Run: headless pygame with SDL's dummy video driver; simulated clock (each Clock.tick advances the game by its frame time, no real sleeping); random seed 0; keys injected as events and as key.get_pressed() state; mouse plan: one left click at the window centre at the start of phase 2, then a move to the lower-right quarter at the start of phase 3.
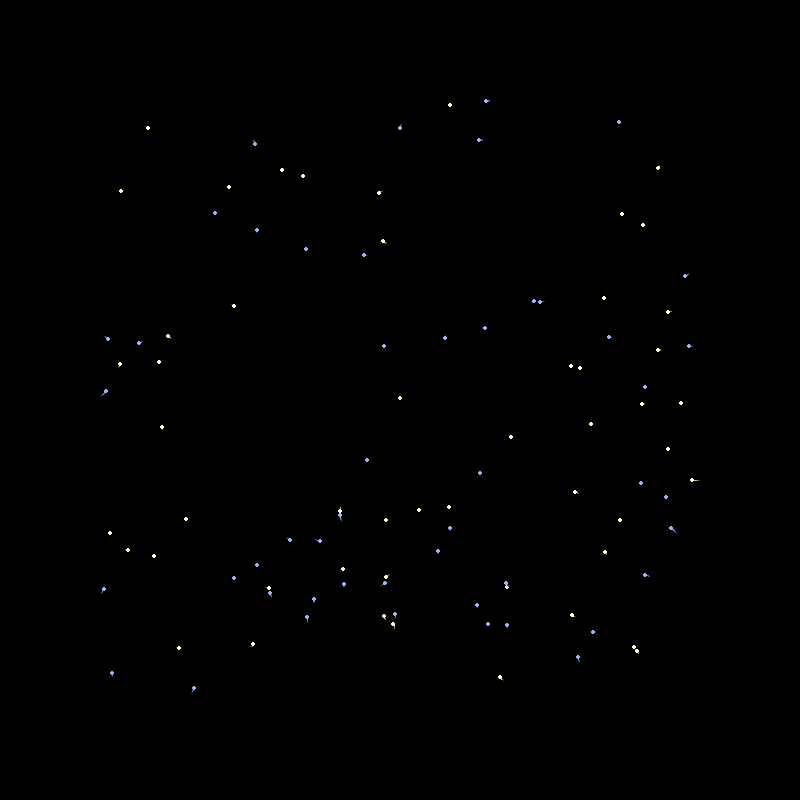
Frame 1 of 3 · flips 1–60 · no input
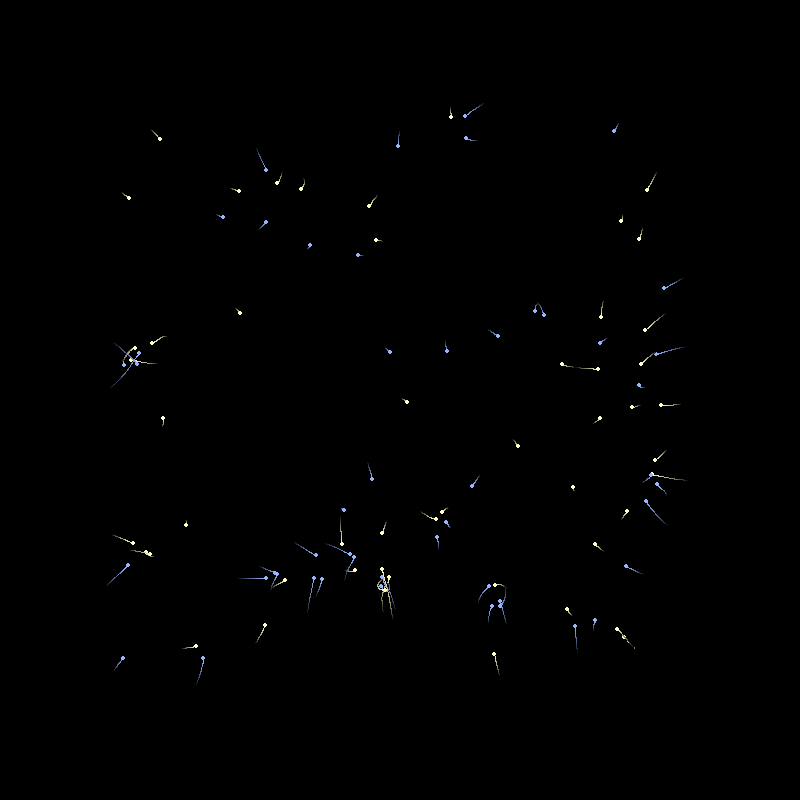
Frame 2 of 3 · flips 61–180 · clicked the window centre · tapped SPACE, RETURN · held RIGHT (→), D
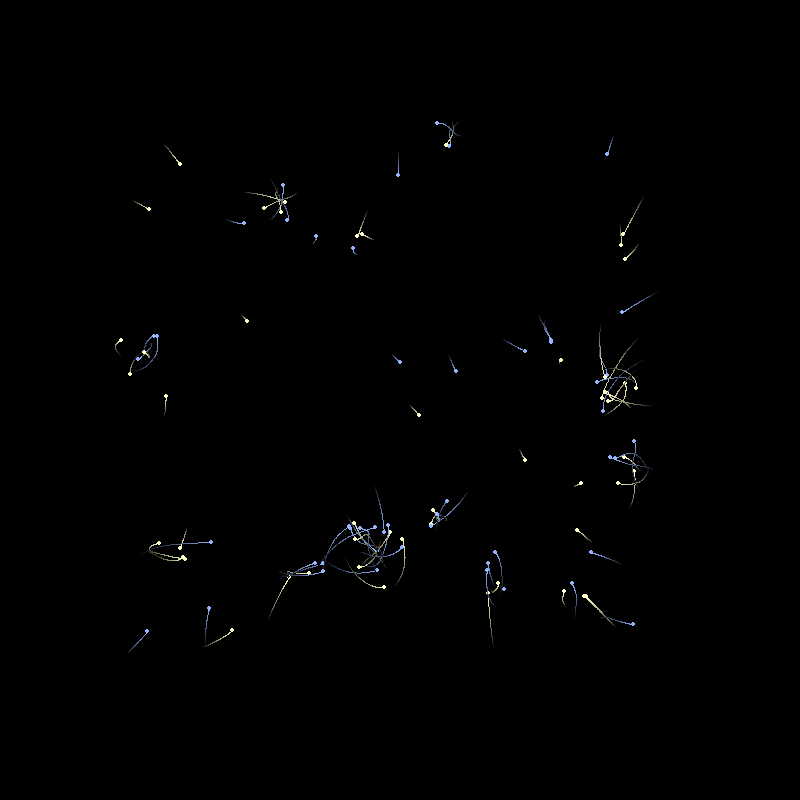
Frame 3 of 3 · flips 181–300 · moved the mouse to the lower-right quarter · held DOWN (↓), S

The pygame program that drew these frames:

import pygame
import random
import math

pygame.init()

width = 800
height = 800

screen = pygame.display.set_mode((width, height))
pygame.display.set_caption("N Body Star Cluster")

clock = pygame.time.Clock()

G = 0.5

class QuadNode:
    def __init__(self, cx, cy, size):
        self.cx = cx
        self.cy = cy
        self.size = size
        self.com_x = 0
        self.com_y = 0
        self.mass = 0
        self.divided = False
        self.children = [None, None, None, None]
        self.body = None
    
    def _quadrant(self, star):
        if star[0] < self.cx and star[1] < self.cy:
            return 0
        if star[0] > self.cx and star[1] < self.cy:
            return 1
        if star[0] < self.cx and star[1] > self.cy:
            return 2
        if star[0] > self.cx and star[1] > self.cy:
            return 3
        
    def insert(self, star):
        if self.mass == 0:
            self.com_x = star[0]
            self.com_y = star[1]
            self.mass = star[4]
        else:
            total = self.mass + star[4]
            self.com_x = (self.com_x * self.mass + star[0] * star[4]) / total
            self.com_y = (self.com_y * self.mass + star[1] * star[4]) / total
            self.mass = total
        if not self.divided and self.body is None:
            self.body = star
            return
        if not self.divided and self.body is not None:
            half = self.size/2
            self.children[0] = QuadNode(self.cx - half, self.cy - half, half) #NW
            self.children[1] = QuadNode(self.cx + half, self.cy - half, half) #NE
            self.children[2] = QuadNode(self.cx - half, self.cy + half, half) #SW
            self.children[3] = QuadNode(self.cx + half, self.cy + half, half) #SE
            self.divided = True
            self.children[self._quadrant(self.body)].insert(self.body)
            self.body = None
            self.children[self._quadrant(star)].insert(star)
            return
        if self.divided:
            self.children[self._quadrant(star)].insert(star)
    def calculate_force(self, star, G, theta, softening):
        if self.mass == 0:
            return 0, 0
        if not self.divided and self.body is star:
            return 0, 0
        dx = self.com_x - star[0]
        dy = self.com_y - star[1]
        dist = math.sqrt(dx*dx + dy*dy)
        if self.size / dist < theta:
            force = G * self.mass / (dist*dist + softening)
            ax = force * dx / dist
            ay = force * dy / dist
            return ax, ay
        ax = 0
        ay = 0
        for child in self.children:
            if child is not None:
                fx, fy = child.calculate_force(star, G, theta, softening)
                ax += fx
                ay += fy
        return ax, ay




zoom = 1.0
cam_x = 400
cam_y = 400
panning = False
pan_start = (0,0)
cam_start = (0,0)

stars = []

for i in range(100):
    x = random.uniform(100, 700)
    y = random.uniform(100, 700)
    vx = random.uniform(-0.05, 0.05)
    vy = random.uniform(-0.05, 0.05)
    mass = random.uniform(1, 3)
    stars.append([x,y,vx,vy,mass, []])

def star_color(mass):
    if mass < 2:
        return(150, 180, 255)
    elif mass < 3.5:
        return (255, 255, 200)
    else:
        return (255, 100, 60)

running = True

while running:
    for event in pygame.event.get():
        if event.type == pygame.QUIT:
            running = False
        if event.type == pygame.MOUSEWHEEL:
            if event.y > 0:
                zoom *= 1.1
            else:
                zoom *= 0.9
        if event.type == pygame.MOUSEBUTTONDOWN:
            panning = True
            pan_start = pygame.mouse.get_pos()
        if event.type == pygame.MOUSEBUTTONUP:
            panning = False
        if event.type == pygame.MOUSEMOTION:
            if panning:
                mouse_x, mouse_y = pygame.mouse.get_pos()
                cam_x -= (mouse_x - pan_start[0]) / zoom
                cam_y -= (mouse_y - pan_start[1]) / zoom
                pan_start = (mouse_x, mouse_y)
    screen.fill((0,0,0))
    
    all_x = [s[0] for s in stars]
    all_y = [s[1] for s in stars]
    cx = (max(all_x) + min(all_x)) / 2
    cy = (max(all_y) + min(all_y)) / 2
    size = max(max(all_x) - min(all_x), max(all_y) - min(all_y)) / 2 + 100
    root = QuadNode(cx, cy, size)
    for s in stars:
        root.insert(s)

    
    for star in stars:
        ax, ay = root.calculate_force(star, G, 0.5, 50)
        star[2] += ax
        star[3] += ay


        star[0] += star[2]
        star[1] += star[3]

        star[5].append((star[0], star[1]))

        if len(star[5]) > 100:
            star[5].pop(0)
        
        for j in range(1, len(star[5])):
            opacity = int(255 * j / len(star[5]))
            trail_color = (
                int(star_color(star[4])[0] * opacity / 255),
                int(star_color(star[4])[1] * opacity / 255),
                int(star_color(star[4])[2] * opacity / 255)
            )
            tx1 = (star[5][j-1][0] - cam_x) * zoom + width / 2
            ty1 = (star[5][j-1][1] - cam_y) * zoom + height / 2
            tx2 = (star[5][j][0] - cam_x) * zoom + width / 2
            ty2 = (star[5][j][1] - cam_y) * zoom + height / 2
            pygame.draw.line(screen, trail_color, (int(tx1), int(ty1)), (int(tx2), int(ty2)), 1)

        screen_x = (star[0] - cam_x) * zoom + width / 2
        screen_y = (star[1] - cam_y) * zoom + height / 2
        pygame.draw.circle(screen, (star_color(star[4])), (int(screen_x), int(screen_y)), max(2, int(star[4])))

    pygame.display.flip()

    clock.tick(60)
pygame.quit()
